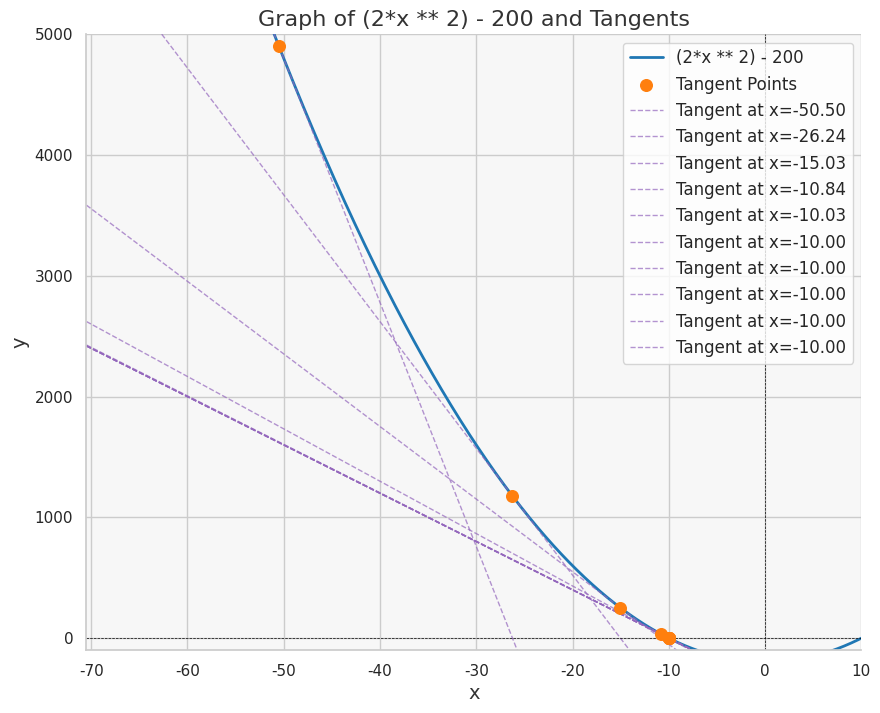

Source code (Python):
import numpy as np
import matplotlib.pyplot as plt
import seaborn as sns

# Set the Seaborn style to whitegrid
sns.set(style="whitegrid")

# Define the function
def equation(x):
    return (2 * x ** 2) - 200

# Define the derivative of the function
def derivative(x):
    return 4 * x

# Newton-Raphson method for finding tangent points
def newton_iteration(x):
    return x - equation(x) / derivative(x)

# Initial value for x
x = -100
x_val = []

# Perform Newton-Raphson iterations
for i in range(10):
    eq = equation(x)
    diff = derivative(x)
    x_new = x - float(eq / diff)
    x = x_new
    x_val.append(x_new)

# Compute corresponding y values
y_val = [equation(x) for x in x_val]

# Generate x values for the plot
x_plot = np.linspace(min(x_val) - 20, max(x_val) + 20, 1000)

# Compute corresponding y values for the plot
y_plot = equation(x_plot)

# Set up the figure and axis
plt.figure(figsize=(10, 8))
ax = plt.gca()
ax.spines['top'].set_visible(False)
ax.spines['right'].set_visible(False)

# Plot the function
plt.plot(x_plot, y_plot, label='(2*x ** 2) - 200', color='#1f77b4', linewidth=2)

# Highlight tangent points
plt.scatter(x_val, y_val, color='#ff7f0e', label='Tangent Points', s=70, zorder=5)

# Plot tangents at the selected points
for i in range(len(x_val)):
    tangent = derivative(x_val[i]) * (x_plot - x_val[i]) + y_val[i]
    plt.plot(x_plot, tangent, linestyle='--', color='#9467bd', linewidth=1, alpha=0.7, label=f'Tangent at x={x_val[i]:.2f}')

# Add labels and title
plt.axhline(0, color='black', linewidth=0.5, linestyle='--')
plt.axvline(0, color='black', linewidth=0.5, linestyle='--')
plt.xlabel('x', fontsize=14, color='#333333')
plt.ylabel('y', fontsize=14, color='#333333')
plt.title('Graph of (2*x ** 2) - 200 and Tangents', fontsize=16, color='#333333')

# Customize legend
plt.legend(fontsize=12)

# Set background color
ax.set_facecolor('#f7f7f7')

# Set axis limits
plt.xlim(min(x_val) - 20, max(x_val) + 20)
plt.ylim(min(y_val) - 100, max(y_val) + 100)

# Show the plot
plt.show()

# Display the list of x values from Newton-Raphson iterations
print(x_val)

